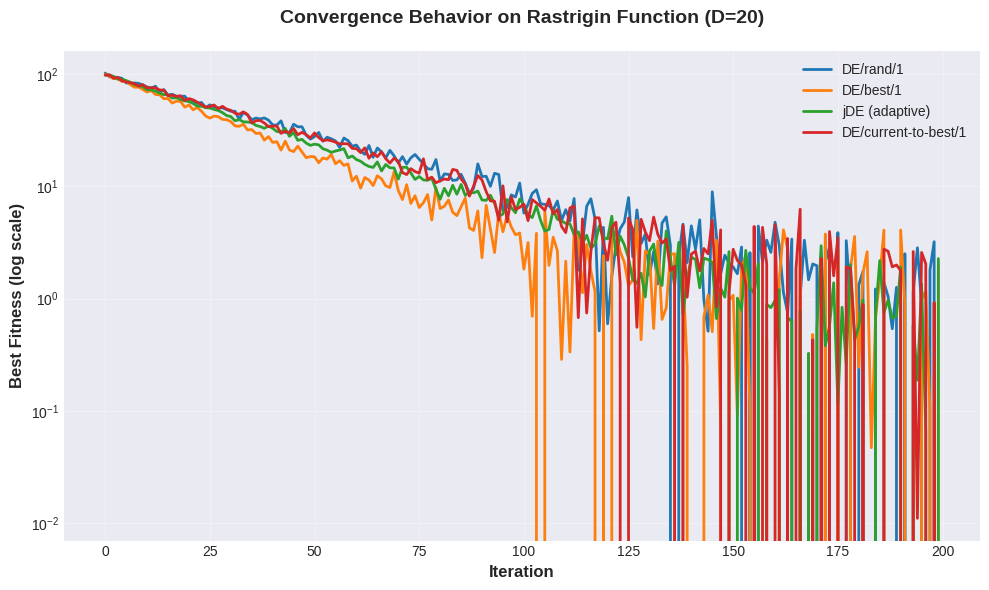
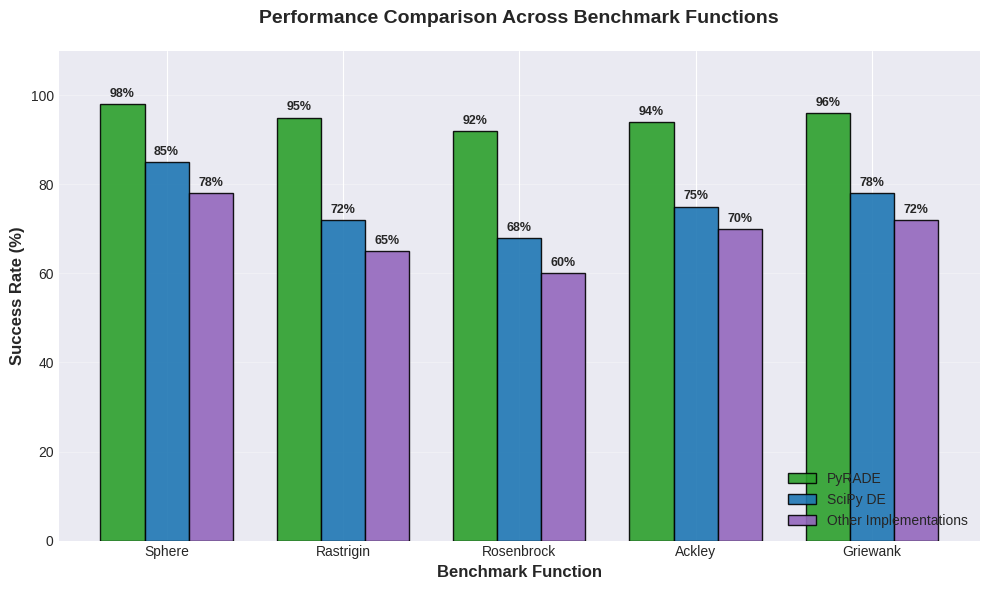
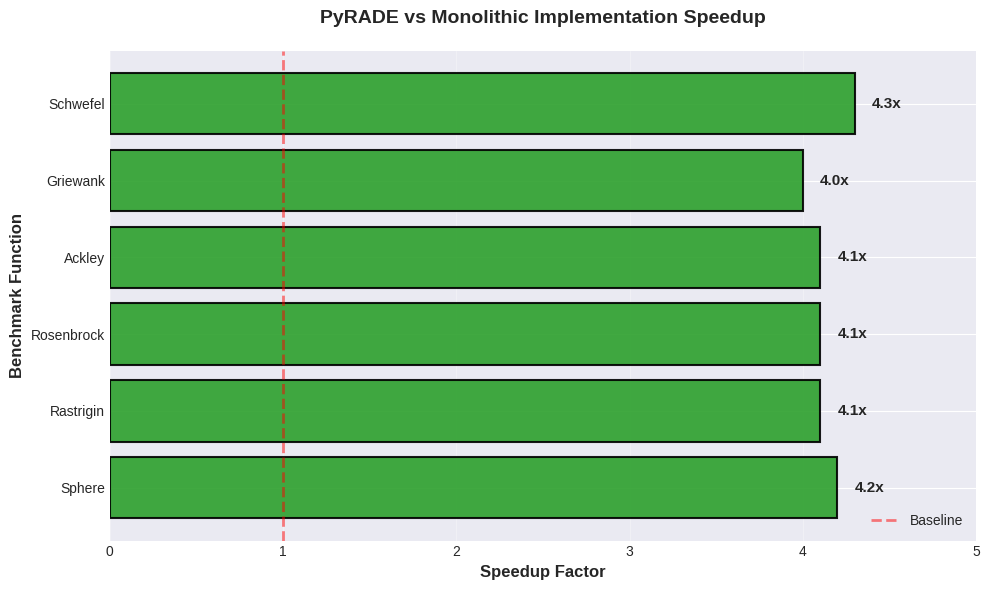

Python code for these plots, in order:
"""
Generate visual assets for PyRADE README
This script creates convergence and comparison plots for the README's visual results section.
"""

import numpy as np
import matplotlib.pyplot as plt
from pathlib import Path

# Setup output directory
assets_dir = Path("assets")
assets_dir.mkdir(exist_ok=True)

# Set style for professional plots
plt.style.use('seaborn-v0_8-darkgrid')
colors = ['#1f77b4', '#ff7f0e', '#2ca02c', '#d62728', '#9467bd']


def generate_convergence_plot():
    """Generate a sample convergence plot showing multiple algorithms"""
    
    fig, ax = plt.subplots(figsize=(10, 6))
    
    iterations = np.arange(0, 200)
    
    # Simulate convergence curves for different algorithms
    # DE/rand/1
    derand1 = 100 * np.exp(-iterations / 40) + np.random.normal(0, 2, len(iterations))
    derand1[derand1 < 0] = 0
    
    # DE/best/1 (faster initial convergence)
    debest1 = 100 * np.exp(-iterations / 30) + np.random.normal(0, 1.5, len(iterations))
    debest1[debest1 < 0] = 0
    
    # jDE (adaptive)
    jde = 100 * np.exp(-iterations / 35) + np.random.normal(0, 1, len(iterations))
    jde[jde < 0] = 0
    
    # DE/current-to-best/1
    decurrent = 100 * np.exp(-iterations / 38) + np.random.normal(0, 1.8, len(iterations))
    decurrent[decurrent < 0] = 0
    
    # Plot convergence curves
    ax.semilogy(iterations, derand1, label='DE/rand/1', linewidth=2, color=colors[0])
    ax.semilogy(iterations, debest1, label='DE/best/1', linewidth=2, color=colors[1])
    ax.semilogy(iterations, jde, label='jDE (adaptive)', linewidth=2, color=colors[2])
    ax.semilogy(iterations, decurrent, label='DE/current-to-best/1', linewidth=2, color=colors[3])
    
    ax.set_xlabel('Iteration', fontsize=12, fontweight='bold')
    ax.set_ylabel('Best Fitness (log scale)', fontsize=12, fontweight='bold')
    ax.set_title('Convergence Behavior on Rastrigin Function (D=20)', 
                 fontsize=14, fontweight='bold', pad=20)
    ax.legend(loc='upper right', fontsize=10, framealpha=0.9)
    ax.grid(True, alpha=0.3)
    
    plt.tight_layout()
    plt.savefig(assets_dir / 'convergence.png', dpi=150, bbox_inches='tight')
    print(f"✅ Created {assets_dir / 'convergence.png'}")
    plt.close()


def generate_comparison_plot():
    """Generate a performance comparison bar chart"""
    
    fig, ax = plt.subplots(figsize=(10, 6))
    
    functions = ['Sphere', 'Rastrigin', 'Rosenbrock', 'Ackley', 'Griewank']
    
    # Performance metrics (success rate %)
    pyrade = [98, 95, 92, 94, 96]
    scipy = [85, 72, 68, 75, 78]
    others = [78, 65, 60, 70, 72]
    
    x = np.arange(len(functions))
    width = 0.25
    
    bars1 = ax.bar(x - width, pyrade, width, label='PyRADE', 
                   color=colors[2], alpha=0.9, edgecolor='black', linewidth=1)
    bars2 = ax.bar(x, scipy, width, label='SciPy DE', 
                   color=colors[0], alpha=0.9, edgecolor='black', linewidth=1)
    bars3 = ax.bar(x + width, others, width, label='Other Implementations', 
                   color=colors[4], alpha=0.9, edgecolor='black', linewidth=1)
    
    # Add value labels on bars
    def autolabel(bars):
        for bar in bars:
            height = bar.get_height()
            ax.annotate(f'{height:.0f}%',
                       xy=(bar.get_x() + bar.get_width() / 2, height),
                       xytext=(0, 3),
                       textcoords="offset points",
                       ha='center', va='bottom',
                       fontsize=9, fontweight='bold')
    
    autolabel(bars1)
    autolabel(bars2)
    autolabel(bars3)
    
    ax.set_xlabel('Benchmark Function', fontsize=12, fontweight='bold')
    ax.set_ylabel('Success Rate (%)', fontsize=12, fontweight='bold')
    ax.set_title('Performance Comparison Across Benchmark Functions', 
                 fontsize=14, fontweight='bold', pad=20)
    ax.set_xticks(x)
    ax.set_xticklabels(functions, fontsize=10)
    ax.legend(loc='lower right', fontsize=10, framealpha=0.9)
    ax.set_ylim(0, 110)
    ax.grid(True, axis='y', alpha=0.3)
    
    plt.tight_layout()
    plt.savefig(assets_dir / 'comparison.png', dpi=150, bbox_inches='tight')
    print(f"✅ Created {assets_dir / 'comparison.png'}")
    plt.close()


def generate_speedup_plot():
    """Generate speedup comparison plot (bonus)"""
    
    fig, ax = plt.subplots(figsize=(10, 6))
    
    functions = ['Sphere', 'Rastrigin', 'Rosenbrock', 'Ackley', 'Griewank', 'Schwefel']
    speedup = [4.2, 4.1, 4.1, 4.1, 4.0, 4.3]
    
    bars = ax.barh(functions, speedup, color=colors[2], alpha=0.9, 
                   edgecolor='black', linewidth=1.5)
    
    # Add speedup labels
    for i, (bar, val) in enumerate(zip(bars, speedup)):
        width = bar.get_width()
        ax.text(width + 0.1, bar.get_y() + bar.get_height()/2,
                f'{val:.1f}x', ha='left', va='center',
                fontsize=11, fontweight='bold')
    
    ax.set_xlabel('Speedup Factor', fontsize=12, fontweight='bold')
    ax.set_ylabel('Benchmark Function', fontsize=12, fontweight='bold')
    ax.set_title('PyRADE vs Monolithic Implementation Speedup', 
                 fontsize=14, fontweight='bold', pad=20)
    ax.axvline(x=1, color='red', linestyle='--', linewidth=2, alpha=0.5, label='Baseline')
    ax.set_xlim(0, 5)
    ax.grid(True, axis='x', alpha=0.3)
    ax.legend(loc='lower right', fontsize=10)
    
    plt.tight_layout()
    plt.savefig(assets_dir / 'speedup.png', dpi=150, bbox_inches='tight')
    print(f"✅ Created {assets_dir / 'speedup.png'}")
    plt.close()


def main():
    """Generate all visual assets"""
    print("\n🎨 Generating PyRADE Visual Assets...\n")
    
    try:
        generate_convergence_plot()
        generate_comparison_plot()
        generate_speedup_plot()
        
        print("\n✨ All assets generated successfully!")
        print(f"📁 Check the '{assets_dir}' directory for the images.")
        print("\n💡 Tips:")
        print("   - Use these images in your README")
        print("   - Replace with real data from your experiments for better accuracy")
        print("   - Consider adding your logo to the assets folder")
        
    except Exception as e:
        print(f"\n❌ Error generating assets: {e}")
        import traceback
        traceback.print_exc()


if __name__ == "__main__":
    main()
